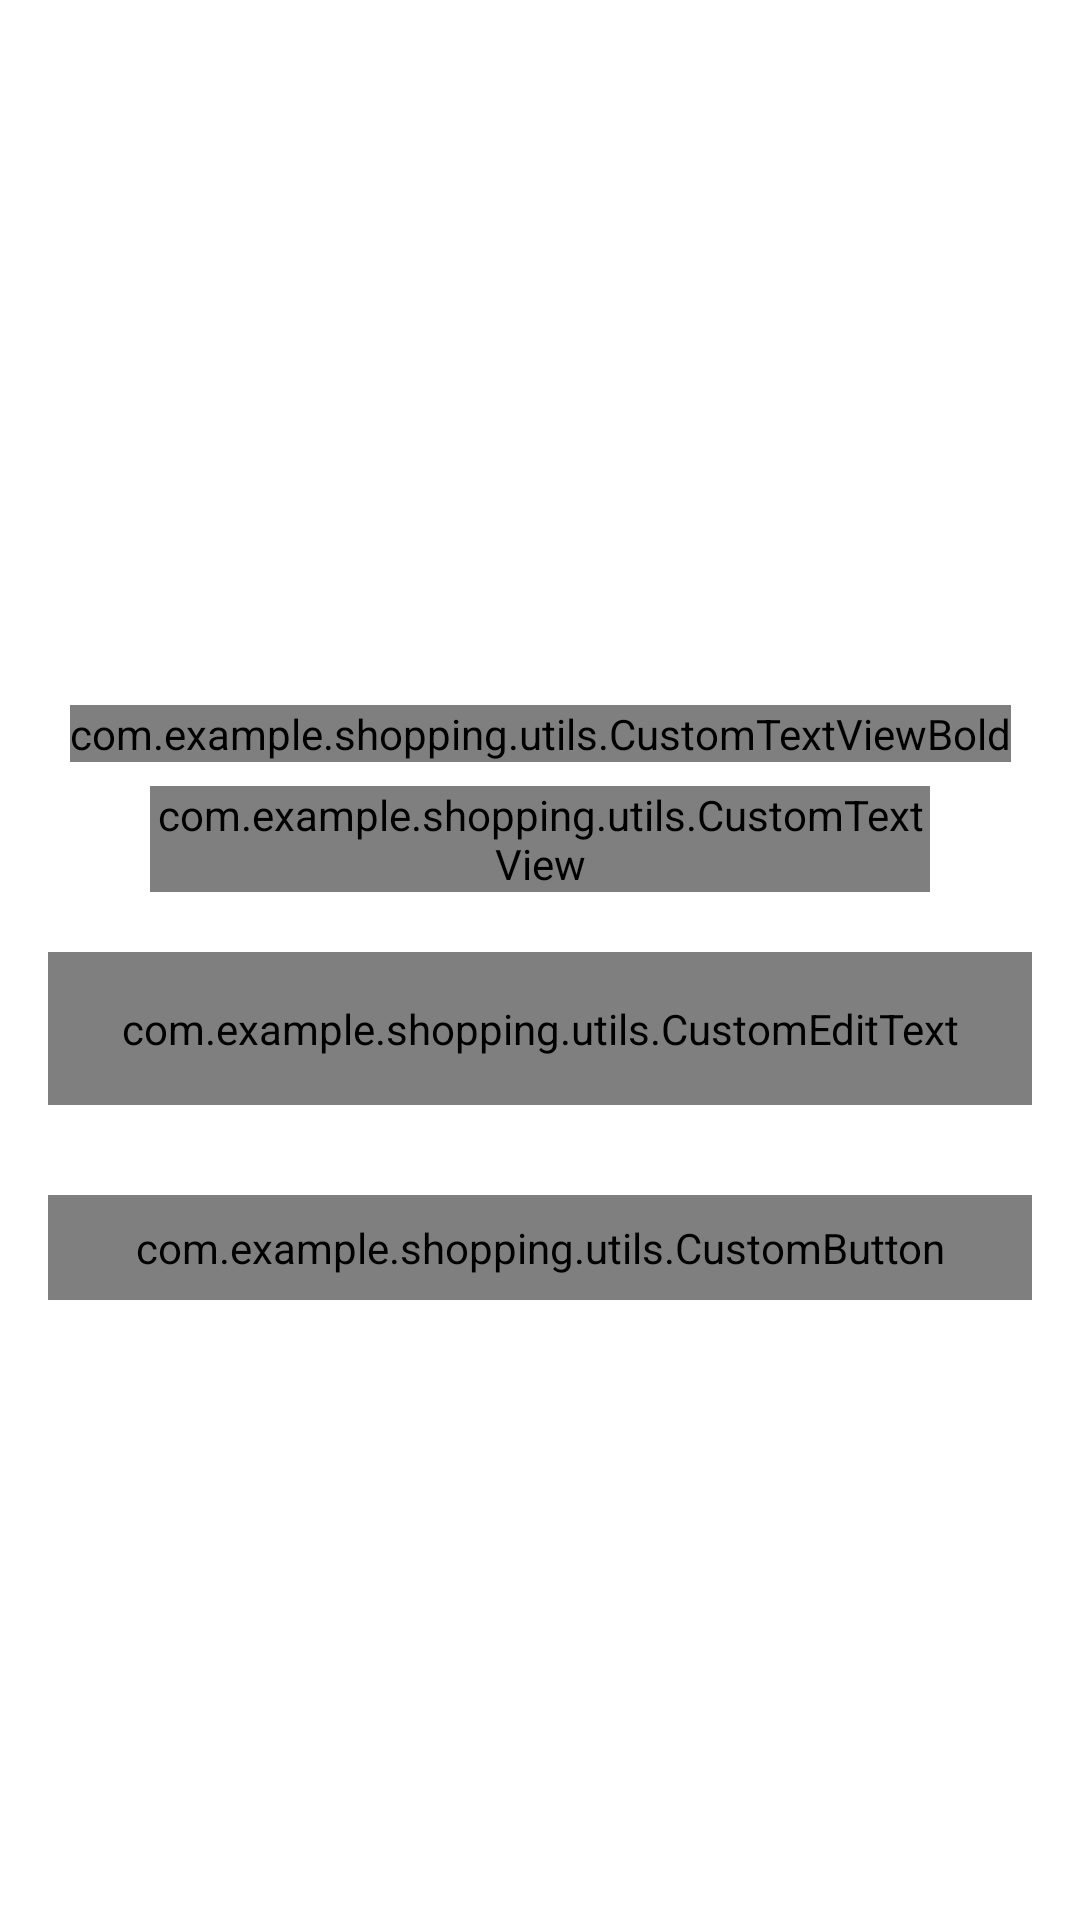

Here is an Android app screen rendered from its layout file. Give the layout XML and the strings, colors and styles it references.
<!-- AndroidManifest.xml: activity theme AppTheme.NoActionBar -->
<!-- res/layout/activity_forgot_password.xml -->
<?xml version="1.0" encoding="utf-8"?>
<androidx.constraintlayout.widget.ConstraintLayout xmlns:android="http://schemas.android.com/apk/res/android"
  xmlns:app="http://schemas.android.com/apk/res-auto"
  xmlns:tools="http://schemas.android.com/tools"
  android:layout_width="match_parent"
  android:layout_height="match_parent"
  tools:context=".ui.activities.ForgotPasswordActivity">

  <FrameLayout
    android:id="@+id/fl_header_image"
    android:layout_width="wrap_content"
    android:layout_height="@dimen/auth_header_image_height"
    app:layout_constraintEnd_toEndOf="parent"
    app:layout_constraintStart_toStartOf="parent"
    app:layout_constraintTop_toTopOf="parent">

    <ImageView
      android:layout_width="match_parent"
      android:layout_height="match_parent"
      android:contentDescription="@string/content_description"
      android:scaleType="fitXY"
      android:src="@drawable/auth_screens_background" />

    <ImageView
      android:layout_width="@dimen/auth_logo_width_size"
      android:layout_height="@dimen/auth_logo_height_size"
      android:layout_gravity="center"
      android:contentDescription="@string/app_name"
      android:scaleType="fitCenter"
      android:src="@drawable/app_logo"
      app:tint="@color/colorWhite" />

    <androidx.appcompat.widget.Toolbar
      android:id="@+id/toolbar_forgot_password_activity"
      android:layout_width="match_parent"
      android:layout_height="?attr/actionBarSize"
      android:layout_gravity="top" />
  </FrameLayout>

  <com.example.shopping.utils.CustomTextViewBold
    android:id="@+id/tv_title"
    android:layout_width="wrap_content"
    android:layout_height="wrap_content"
    android:layout_marginTop="35dp"
    android:text="@string/title_forgot_password"
    android:textColor="@color/colorPrimaryText"
    android:textSize="@dimen/forgot_password_title_textSize"
    app:layout_constraintEnd_toEndOf="parent"
    app:layout_constraintStart_toStartOf="parent"
    app:layout_constraintTop_toBottomOf="@id/fl_header_image" />

  <com.example.shopping.utils.CustomTextView
    android:id="@+id/tv_title_description"
    android:layout_width="0dp"
    android:layout_height="wrap_content"
    android:layout_marginStart="50dp"
    android:layout_marginTop="8dp"
    android:layout_marginEnd="50dp"
    android:gravity="center"
    android:text="@string/forgot_password_title_description"
    android:textColor="@color/colorPrimaryText"
    android:textSize="@dimen/forgot_password_title_description_textSize"
    app:layout_constraintEnd_toEndOf="parent"
    app:layout_constraintStart_toStartOf="parent"
    app:layout_constraintTop_toBottomOf="@id/tv_title" />

  <com.google.android.material.textfield.TextInputLayout
    android:id="@+id/til_email"
    style="@style/Widget.MaterialComponents.TextInputLayout.OutlinedBox"
    android:layout_width="match_parent"
    android:layout_height="wrap_content"
    android:layout_marginStart="16dp"
    android:layout_marginTop="20dp"
    android:layout_marginEnd="16dp"
    android:hint="@string/et_hint_email_id"
    android:textColorHint="@color/colorSecondaryText"
    app:layout_constraintEnd_toEndOf="parent"
    app:layout_constraintStart_toStartOf="parent"
    app:layout_constraintTop_toBottomOf="@id/tv_title_description">

    <com.example.shopping.utils.CustomEditText
      android:id="@+id/et_email"
      android:layout_width="match_parent"
      android:layout_height="wrap_content"
      android:inputType="textEmailAddress"
      android:padding="@dimen/et_padding"
      android:imeOptions="actionDone"
      android:textColor="@color/colorPrimaryText"
      android:textSize="@dimen/et_textSize" />
  </com.google.android.material.textfield.TextInputLayout>

  <com.example.shopping.utils.CustomButton
    android:id="@+id/btn_submit"
    android:layout_width="match_parent"
    android:layout_height="wrap_content"
    android:layout_gravity="center"
    android:layout_marginStart="16dp"
    android:layout_marginTop="30dp"
    android:layout_marginEnd="16dp"
    android:background="@drawable/button_background"
    android:foreground="?attr/selectableItemBackground"
    android:gravity="center"
    android:paddingTop="@dimen/btn_padding"
    android:paddingBottom="@dimen/btn_padding"
    android:text="@string/btn_lbl_submit"
    android:textColor="@android:color/white"
    android:textSize="@dimen/btn_textSize"
    app:layout_constraintEnd_toEndOf="parent"
    app:layout_constraintStart_toStartOf="parent"
    app:layout_constraintTop_toBottomOf="@id/til_email" />
</androidx.constraintlayout.widget.ConstraintLayout>
<!-- resources referenced by this layout -->
<resources>
  <color name="colorPrimaryText">#222934</color>
  <color name="colorSecondaryText">#989898</color>
  <color name="colorWhite">#FFFFFFFF</color>
  <dimen name="auth_header_image_height">200dp</dimen>
  <dimen name="auth_logo_height_size">100dp</dimen>
  <dimen name="auth_logo_width_size">220dp</dimen>
  <dimen name="btn_padding">8dp</dimen>
  <dimen name="btn_textSize">18sp</dimen>
  <dimen name="et_padding">16dp</dimen>
  <dimen name="et_textSize">16sp</dimen>
  <dimen name="forgot_password_title_description_textSize">14sp</dimen>
  <dimen name="forgot_password_title_textSize">18sp</dimen>
  <!-- drawable app_logo (drawable) -->
  <vector android:height="100dp" android:tint="#F1F0F0"
      android:viewportHeight="24" android:viewportWidth="24"
      android:width="100dp" xmlns:android="http://schemas.android.com/apk/res/android">
      <path android:fillColor="@android:color/white" android:pathData="M7,18c-1.1,0 -1.99,0.9 -1.99,2S5.9,22 7,22s2,-0.9 2,-2 -0.9,-2 -2,-2zM1,2v2h2l3.6,7.59 -1.35,2.45c-0.16,0.28 -0.25,0.61 -0.25,0.96 0,1.1 0.9,2 2,2h12v-2L7.42,15c-0.14,0 -0.25,-0.11 -0.25,-0.25l0.03,-0.12 0.9,-1.63h7.45c0.75,0 1.41,-0.41 1.75,-1.03l3.58,-6.49c0.08,-0.14 0.12,-0.31 0.12,-0.48 0,-0.55 -0.45,-1 -1,-1L5.21,4l-0.94,-2L1,2zM17,18c-1.1,0 -1.99,0.9 -1.99,2s0.89,2 1.99,2 2,-0.9 2,-2 -0.9,-2 -2,-2z"/>
  </vector>
  <!-- drawable button_background (drawable) -->
  <?xml version="1.0" encoding="utf-8"?>
  <shape xmlns:android="http://schemas.android.com/apk/res/android"
    android:shape="rectangle">
  
    <gradient
      android:angle="360"
      android:endColor="@color/colorThemeOrange"
      android:startColor="@color/colorThemePink"
      android:type="linear" />
  
    <corners android:radius="@dimen/button_background_radius" />
  </shape>
  <string name="app_name">Prodavac mk</string>
  <string name="btn_lbl_submit">Submit</string>
  <string name="content_description">image</string>
  <string name="et_hint_email_id">Email ID</string>
  <string name="forgot_password_title_description">Enter your username and e-mail address we\'ll send you a email to reset your password</string>
  <string name="title_forgot_password">FORGOT PASSWORD?</string>
  <style name="AppTheme.NoActionBar">
      <item name="windowActionBar">false</item>
      <item name="windowNoTitle">true</item>
    </style>
  <color name="colorThemeOrange">#F4442d</color>
  <color name="colorThemePink">#ED2173</color>
  <dimen name="button_background_radius">10dp</dimen>
</resources>
